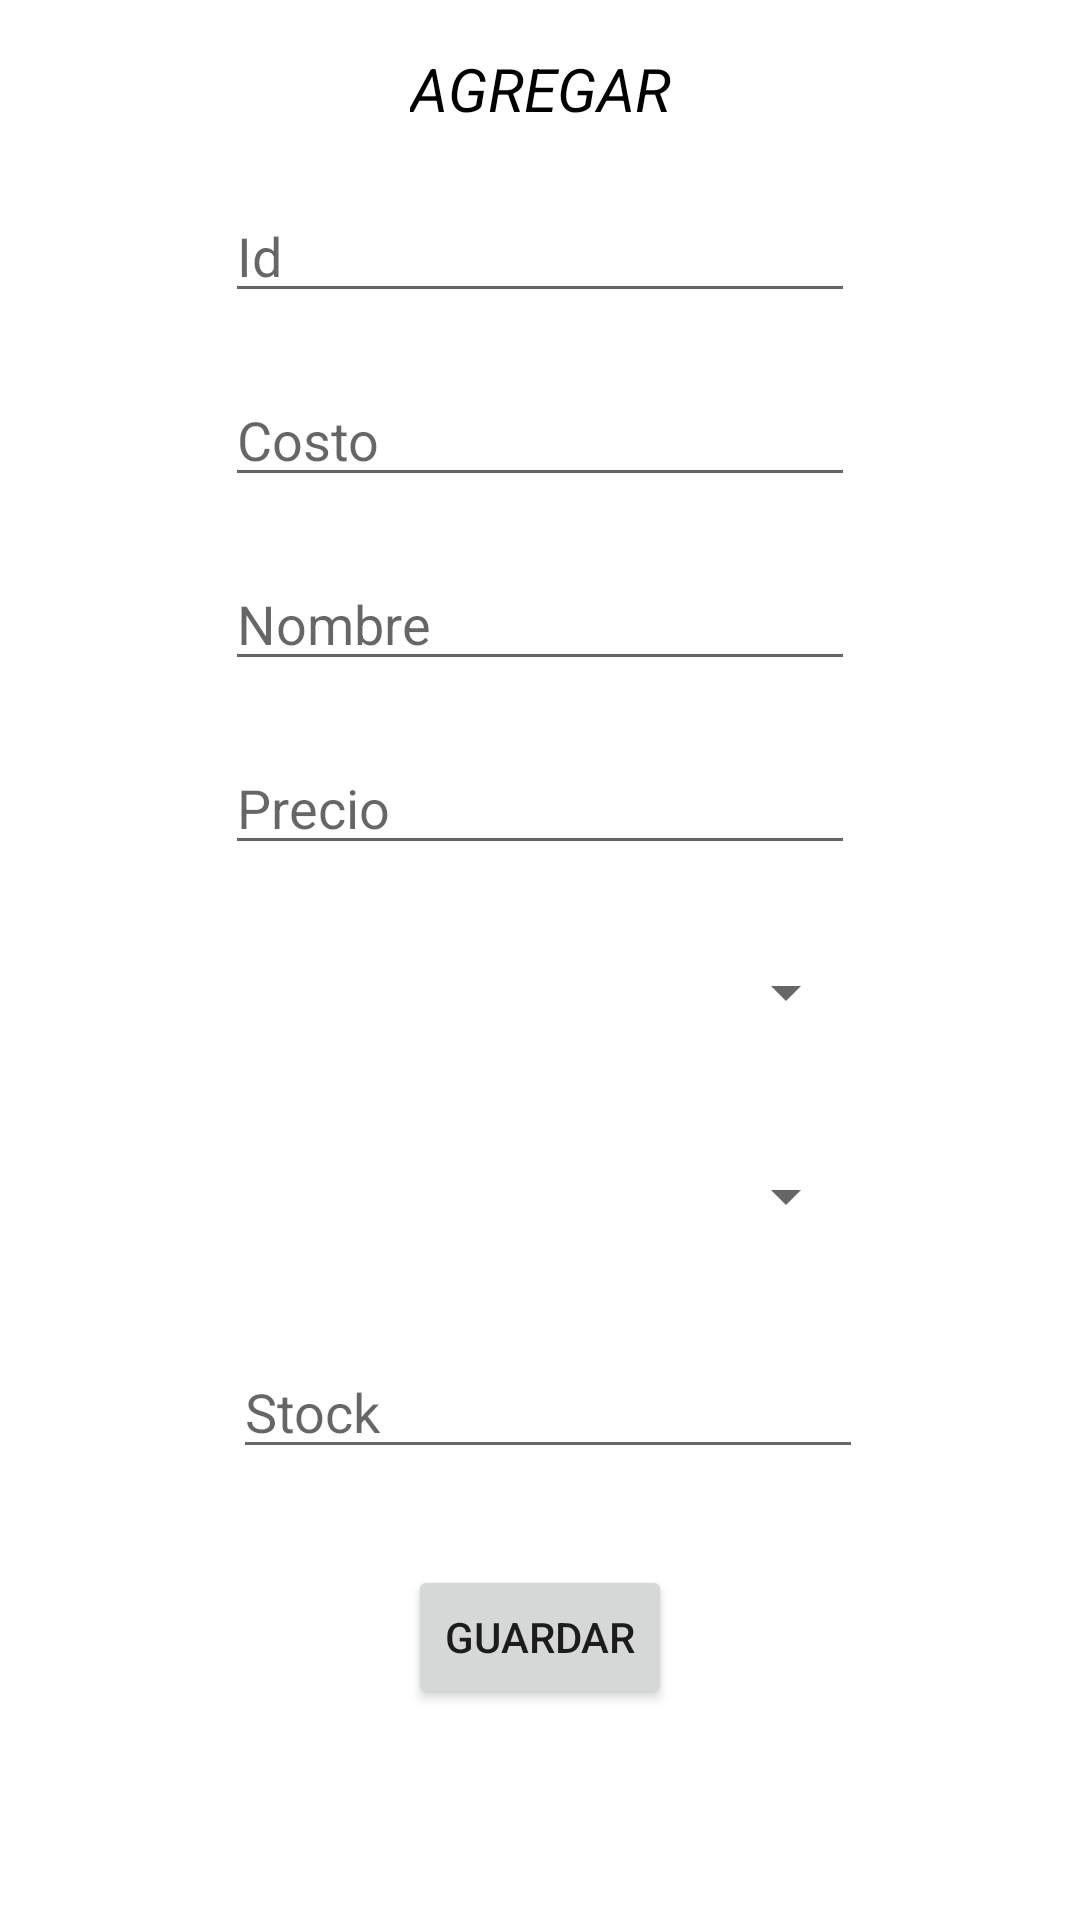

Here is an Android app screen rendered from its layout file. Give the layout XML and the strings, colors and styles it references.
<!-- AndroidManifest.xml: application theme Theme.MotorRiders3 -->
<!-- res/layout/activity_agregar_producto.xml -->
<?xml version="1.0" encoding="utf-8"?>
<androidx.constraintlayout.widget.ConstraintLayout xmlns:android="http://schemas.android.com/apk/res/android"
    xmlns:app="http://schemas.android.com/apk/res-auto"
    xmlns:tools="http://schemas.android.com/tools"
    android:layout_width="match_parent"
    android:layout_height="match_parent"
    tools:context=".AgregarProducto">

    <TextView
        android:id="@+id/textView3"
        android:layout_width="wrap_content"
        android:layout_height="wrap_content"
        android:layout_marginTop="16dp"
        android:text="AGREGAR"
        android:textStyle="italic"
        android:textSize="20dp"
        android:textColor="@color/black"
        app:layout_constraintEnd_toEndOf="parent"
        app:layout_constraintStart_toStartOf="parent"
        app:layout_constraintTop_toTopOf="parent" />

    <EditText
        android:id="@+id/et_idProducto"
        android:layout_width="wrap_content"
        android:layout_height="wrap_content"
        android:layout_marginTop="20dp"
        android:ems="10"
        android:hint="Id"
        android:inputType="number"
        app:layout_constraintEnd_toEndOf="parent"
        app:layout_constraintStart_toStartOf="parent"
        app:layout_constraintTop_toBottomOf="@+id/textView3" />

    <EditText
        android:id="@+id/et_nomProducto"
        android:layout_width="wrap_content"
        android:layout_height="wrap_content"
        android:layout_marginTop="20dp"
        android:ems="10"
        android:hint="Costo"
        android:inputType="numberDecimal"
        app:layout_constraintEnd_toEndOf="parent"
        app:layout_constraintStart_toStartOf="parent"
        app:layout_constraintTop_toBottomOf="@+id/et_idProducto" />

    <EditText
        android:id="@+id/et_Costo"
        android:layout_width="wrap_content"
        android:layout_height="wrap_content"
        android:layout_marginTop="20dp"
        android:ems="10"
        android:hint="Nombre"
        android:inputType="textPersonName"
        app:layout_constraintEnd_toEndOf="parent"
        app:layout_constraintStart_toStartOf="parent"
        app:layout_constraintTop_toBottomOf="@+id/et_nomProducto" />

    <EditText
        android:id="@+id/et_Precio"
        android:layout_width="wrap_content"
        android:layout_height="wrap_content"
        android:layout_marginTop="20dp"
        android:ems="10"
        android:hint="Precio"
        android:inputType="numberDecimal"
        app:layout_constraintEnd_toEndOf="parent"
        app:layout_constraintStart_toStartOf="parent"
        app:layout_constraintTop_toBottomOf="@+id/et_Costo" />

    <EditText
        android:id="@+id/et_Stock"
        android:layout_width="wrap_content"
        android:layout_height="wrap_content"
        android:layout_marginTop="32dp"
        android:ems="10"
        android:hint="Stock"
        android:inputType="number"
        app:layout_constraintEnd_toEndOf="parent"
        app:layout_constraintHorizontal_bias="0.517"
        app:layout_constraintStart_toStartOf="parent"
        app:layout_constraintTop_toBottomOf="@+id/cb_Categoria" />

    <Button
        android:id="@+id/button"
        android:layout_width="wrap_content"
        android:layout_height="wrap_content"
        android:layout_marginTop="32dp"
        android:text="Guardar"
        app:layout_constraintEnd_toEndOf="parent"
        app:layout_constraintStart_toStartOf="parent"
        app:layout_constraintTop_toBottomOf="@+id/et_Stock" />

    <Spinner
        android:id="@+id/cb_Marca"
        android:layout_width="212dp"
        android:layout_height="37dp"
        android:layout_marginTop="24dp"
        app:layout_constraintEnd_toEndOf="parent"
        app:layout_constraintStart_toStartOf="parent"
        app:layout_constraintTop_toBottomOf="@+id/et_Precio" />

    <Spinner
        android:id="@+id/cb_Categoria"
        android:layout_width="212dp"
        android:layout_height="35dp"
        android:layout_marginTop="32dp"
        app:layout_constraintEnd_toEndOf="parent"
        app:layout_constraintStart_toStartOf="parent"
        app:layout_constraintTop_toBottomOf="@+id/cb_Marca" />

</androidx.constraintlayout.widget.ConstraintLayout>
<!-- resources referenced by this layout -->
<resources>
  <style name="Theme.MotorRiders3" parent="Theme.MaterialComponents.DayNight.DarkActionBar">
          
          <item name="colorPrimary">@color/purple_500</item>
          <item name="colorPrimaryVariant">@color/purple_700</item>
          <item name="colorOnPrimary">@color/white</item>
          
          <item name="colorSecondary">@color/teal_200</item>
          <item name="colorSecondaryVariant">@color/teal_700</item>
          <item name="colorOnSecondary">@color/black</item>
          
          <item name="android:statusBarColor" tools:targetApi="l">?attr/colorPrimaryVariant</item>
          
      </style>
  <!-- not gathered from this repository: default colours our renderer supplied (Android Studio template values) -->
  <color name="purple_500">#FF6200EE</color>
  <color name="purple_700">#FF3700B3</color>
  <color name="teal_200">#FF03DAC5</color>
  <color name="teal_700">#FF018786</color>
  <color name="black">#FF000000</color>
  <color name="white">#FFFFFFFF</color>
</resources>
